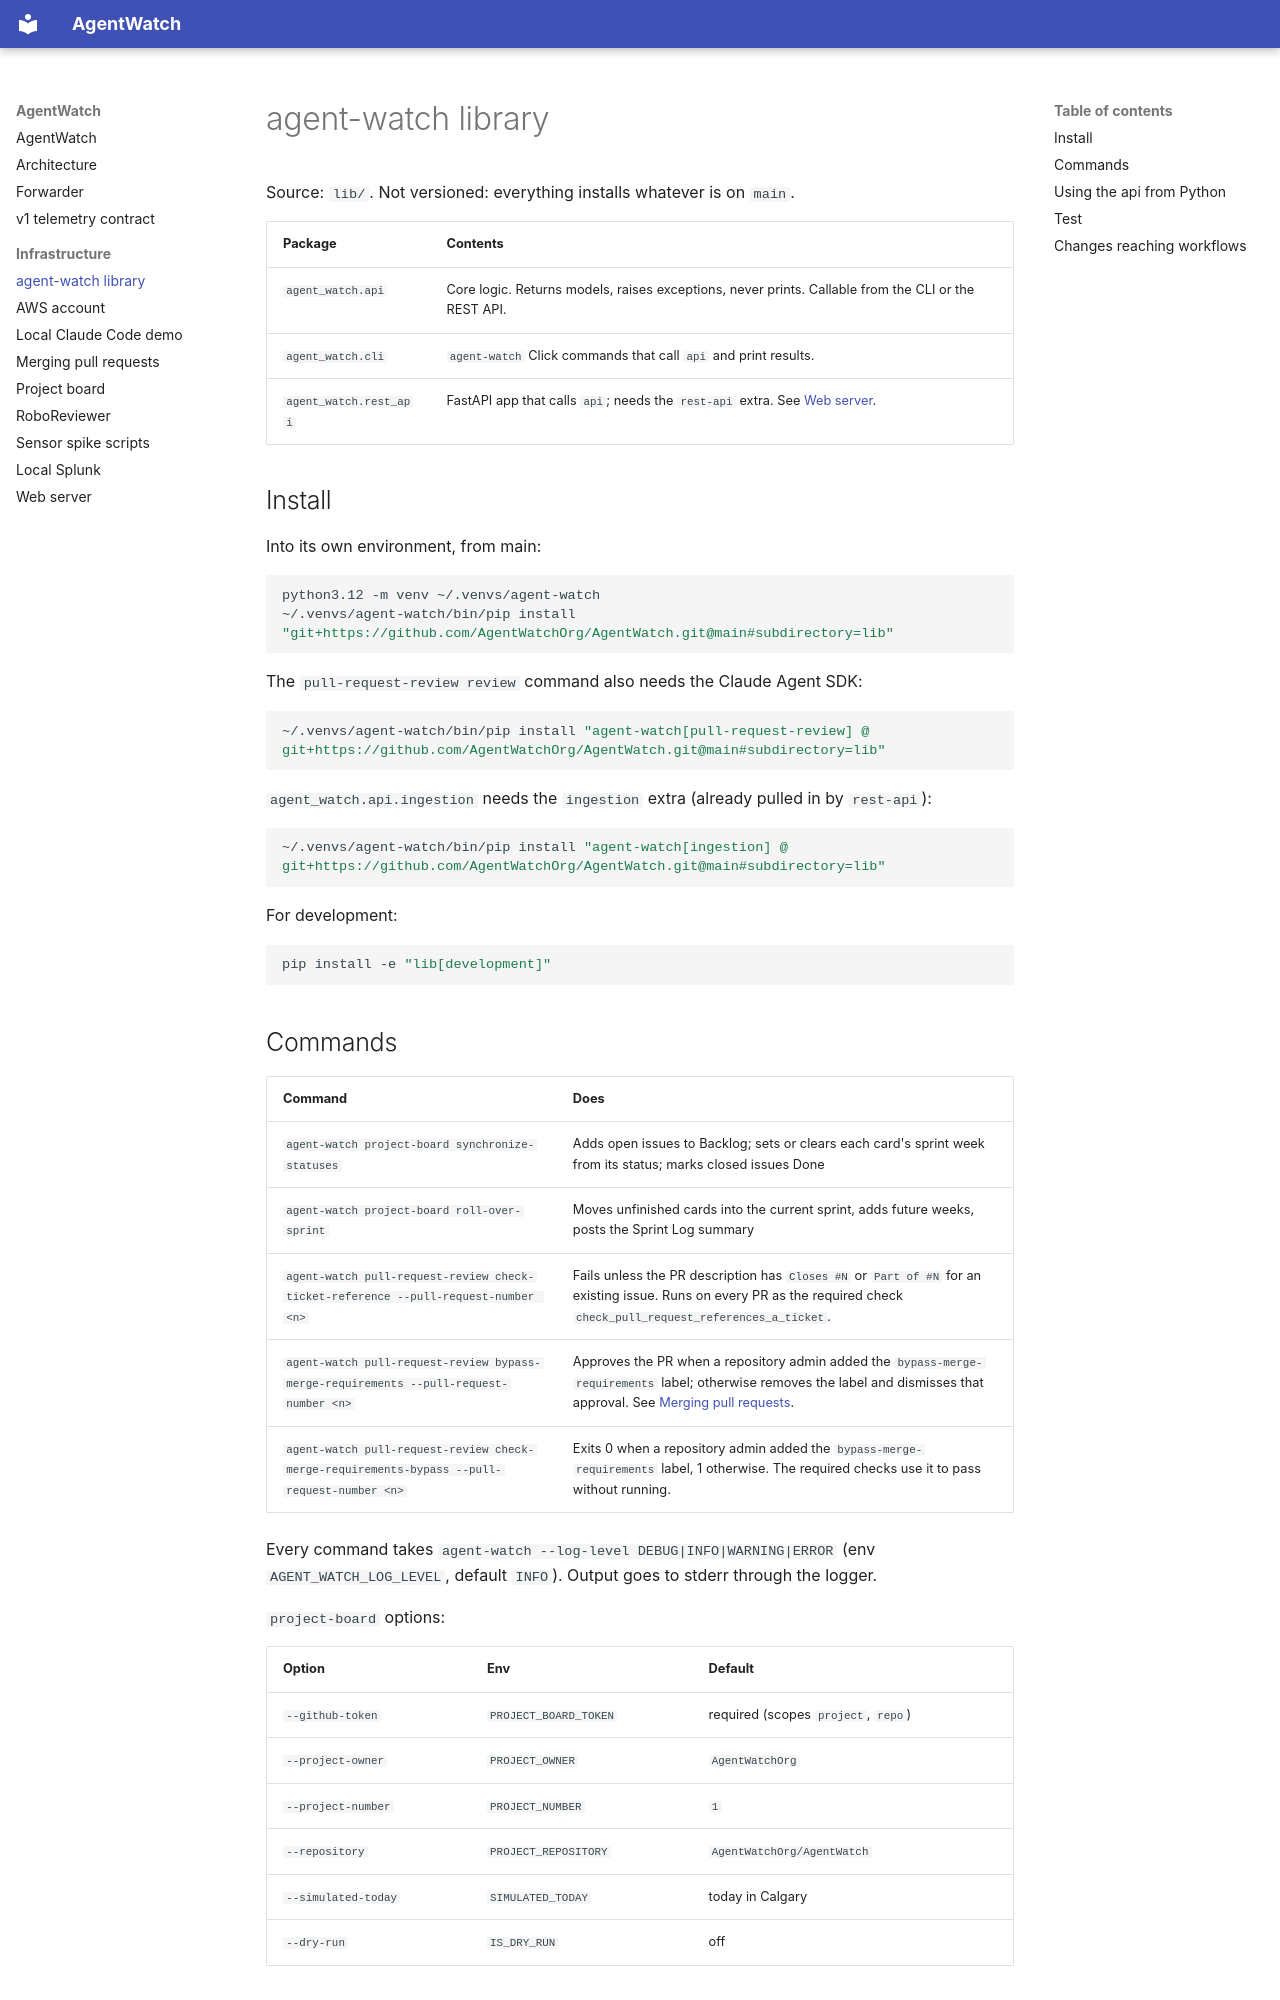

repository: AgentWatchOrg/AgentWatch · page: infrastructure/agent-watch-library/index.html · generator: mkdocs

# agent-watch library

Source: `lib/`. Not versioned: everything installs whatever is on `main`.

| Package | Contents |
|---|---|
| `agent_watch.api` | Core logic. Returns models, raises exceptions, never prints. Callable from the CLI or the REST API. |
| `agent_watch.cli` | `agent-watch` Click commands that call `api` and print results. |
| `agent_watch.rest_api` | FastAPI app that calls `api`; needs the `rest-api` extra. See [Web server](web-server.md). |

## Install
Into its own environment, from main:
```bash
python3.12 -m venv ~/.venvs/agent-watch
~/.venvs/agent-watch/bin/pip install "git+https://github.com/AgentWatchOrg/AgentWatch.git@main#subdirectory=lib"
```
The `pull-request-review review` command also needs the Claude Agent SDK:
```bash
~/.venvs/agent-watch/bin/pip install "agent-watch[pull-request-review] @ git+https://github.com/AgentWatchOrg/AgentWatch.git@main#subdirectory=lib"
```
`agent_watch.api.ingestion` needs the `ingestion` extra (already pulled in by `rest-api`):
```bash
~/.venvs/agent-watch/bin/pip install "agent-watch[ingestion] @ git+https://github.com/AgentWatchOrg/AgentWatch.git@main#subdirectory=lib"
```
For development:
```bash
pip install -e "lib[development]"
```
